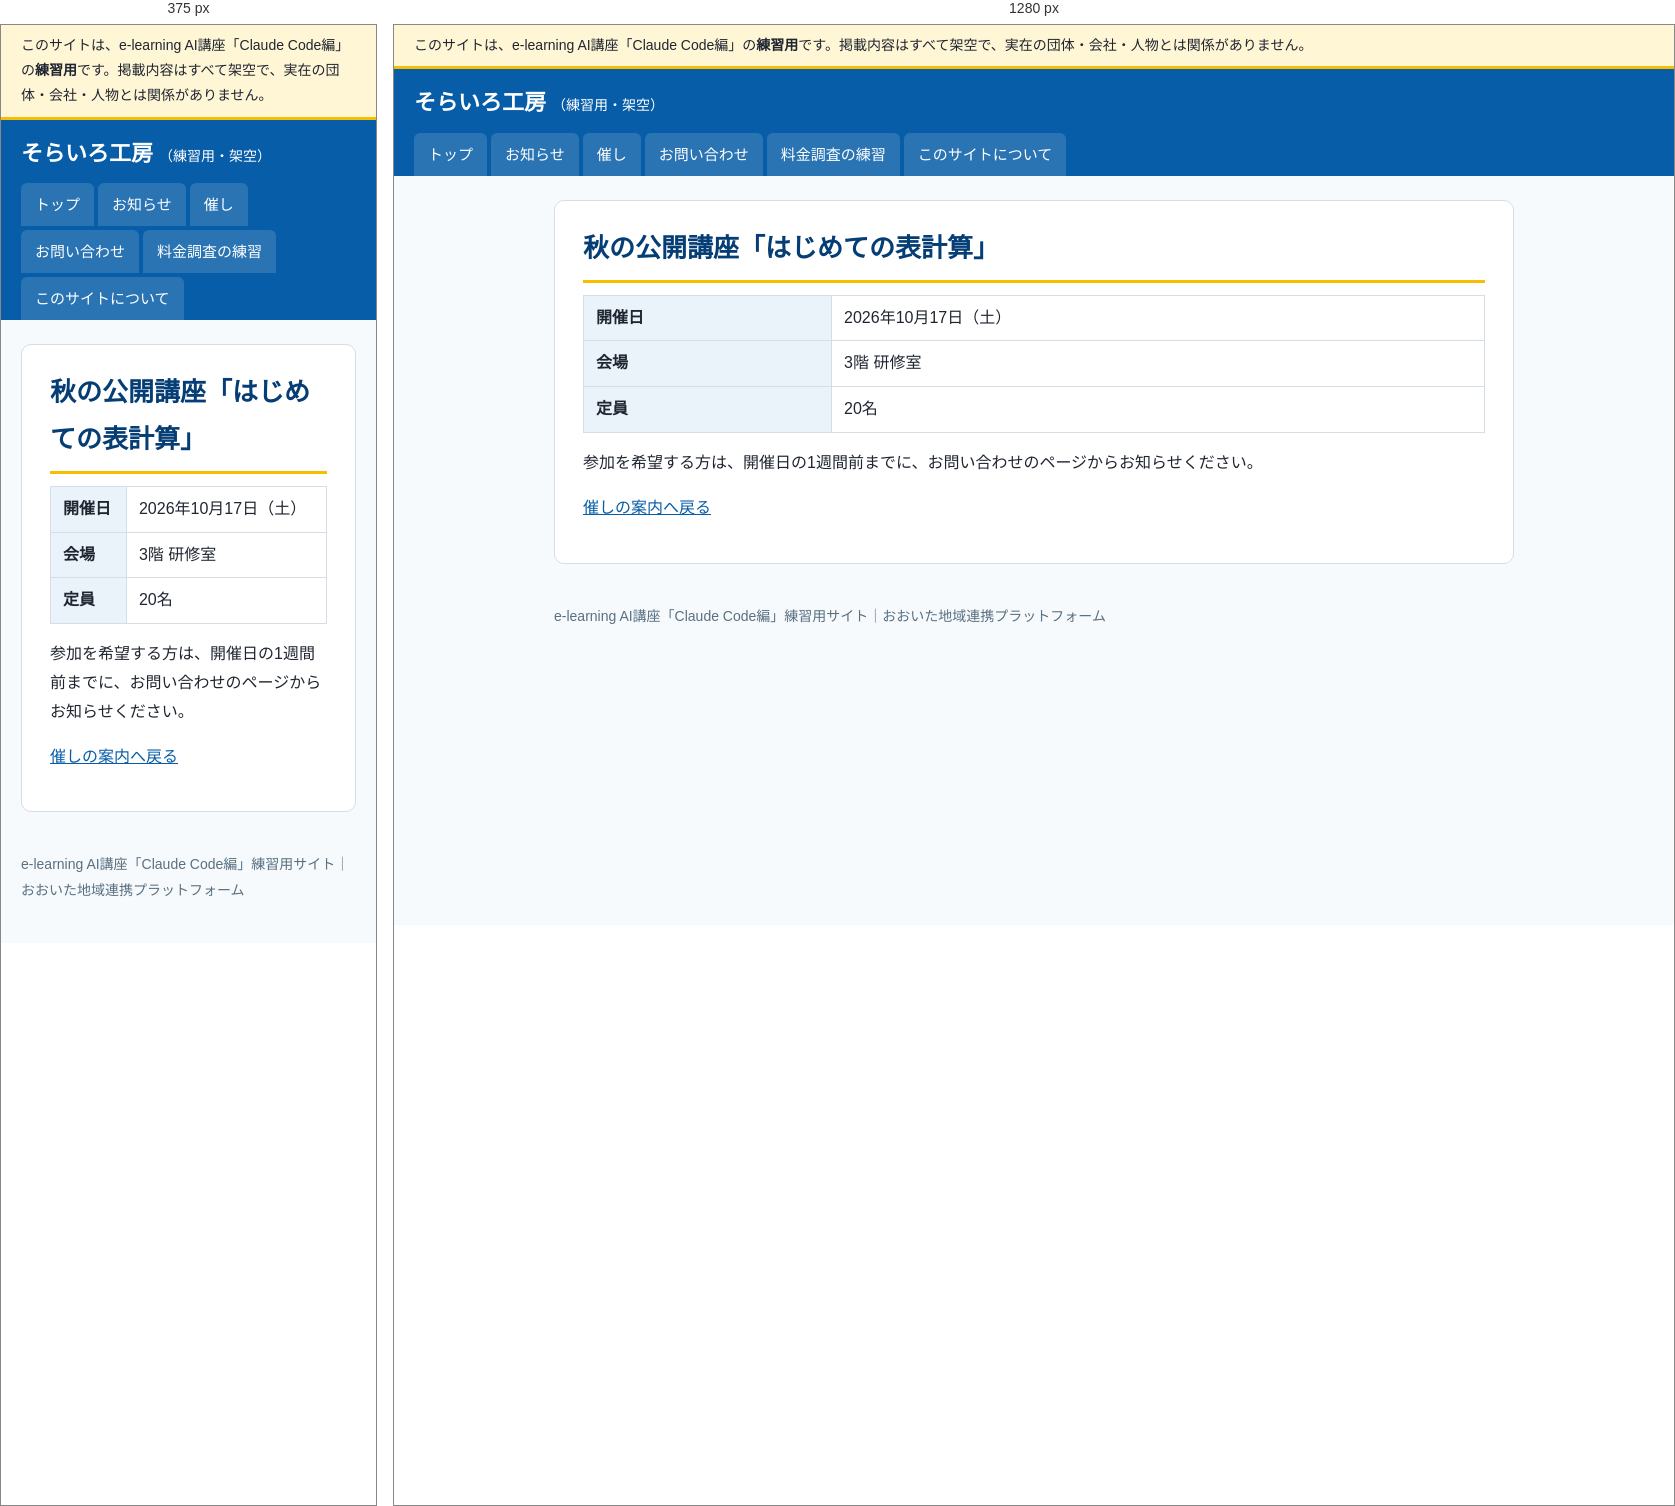
Rendered at 375 px and 1280 px, left to right.

<!-- file: index.html -->
<!doctype html>
<html lang="ja">
<head>
<meta charset="utf-8">
<meta name="viewport" content="width=device-width, initial-scale=1">
<meta name="robots" content="noindex, nofollow">
<title>秋の公開講座「はじめての表計算」｜そらいろ工房（練習用・架空）</title>
<link rel="stylesheet" href="../../assets/style.css">
</head>
<body>
<div class="practice-banner" role="note">このサイトは、e-learning AI講座「Claude Code編」の<strong>練習用</strong>です。掲載内容はすべて架空で、実在の団体・会社・人物とは関係がありません。</div>
<header class="site-header">
  <a class="site-name" href="../../">そらいろ工房<span>（練習用・架空）</span></a>
  <nav aria-label="メニュー"><ul><li><a href="../../">トップ</a></li><li><a href="../../info/">お知らせ</a></li><li><a href="../../event/">催し</a></li><li><a href="../../form/">お問い合わせ</a></li><li><a href="../../vendors/">料金調査の練習</a></li><li><a href="../../guide/">このサイトについて</a></li></ul></nav>
</header>
<div class="layout">
<main>
<article><h1>秋の公開講座「はじめての表計算」</h1>
<table><tr><th>開催日</th><td>2026年10月17日（土）</td></tr><tr><th>会場</th><td>3階 研修室</td></tr><tr><th>定員</th><td>20名</td></tr></table>
<p>参加を希望する方は、開催日の1週間前までに、お問い合わせのページからお知らせください。</p></article>
<p><a href="../../event/">催しの案内へ戻る</a></p>
</main>

</div>
<footer>
  e-learning AI講座「Claude Code編」練習用サイト｜おおいた地域連携プラットフォーム
</footer>
</body>
</html>


/* @media block from style.css */
@media (max-width: 760px) { .layout { flex-direction: column; } aside { width: 100%; } }